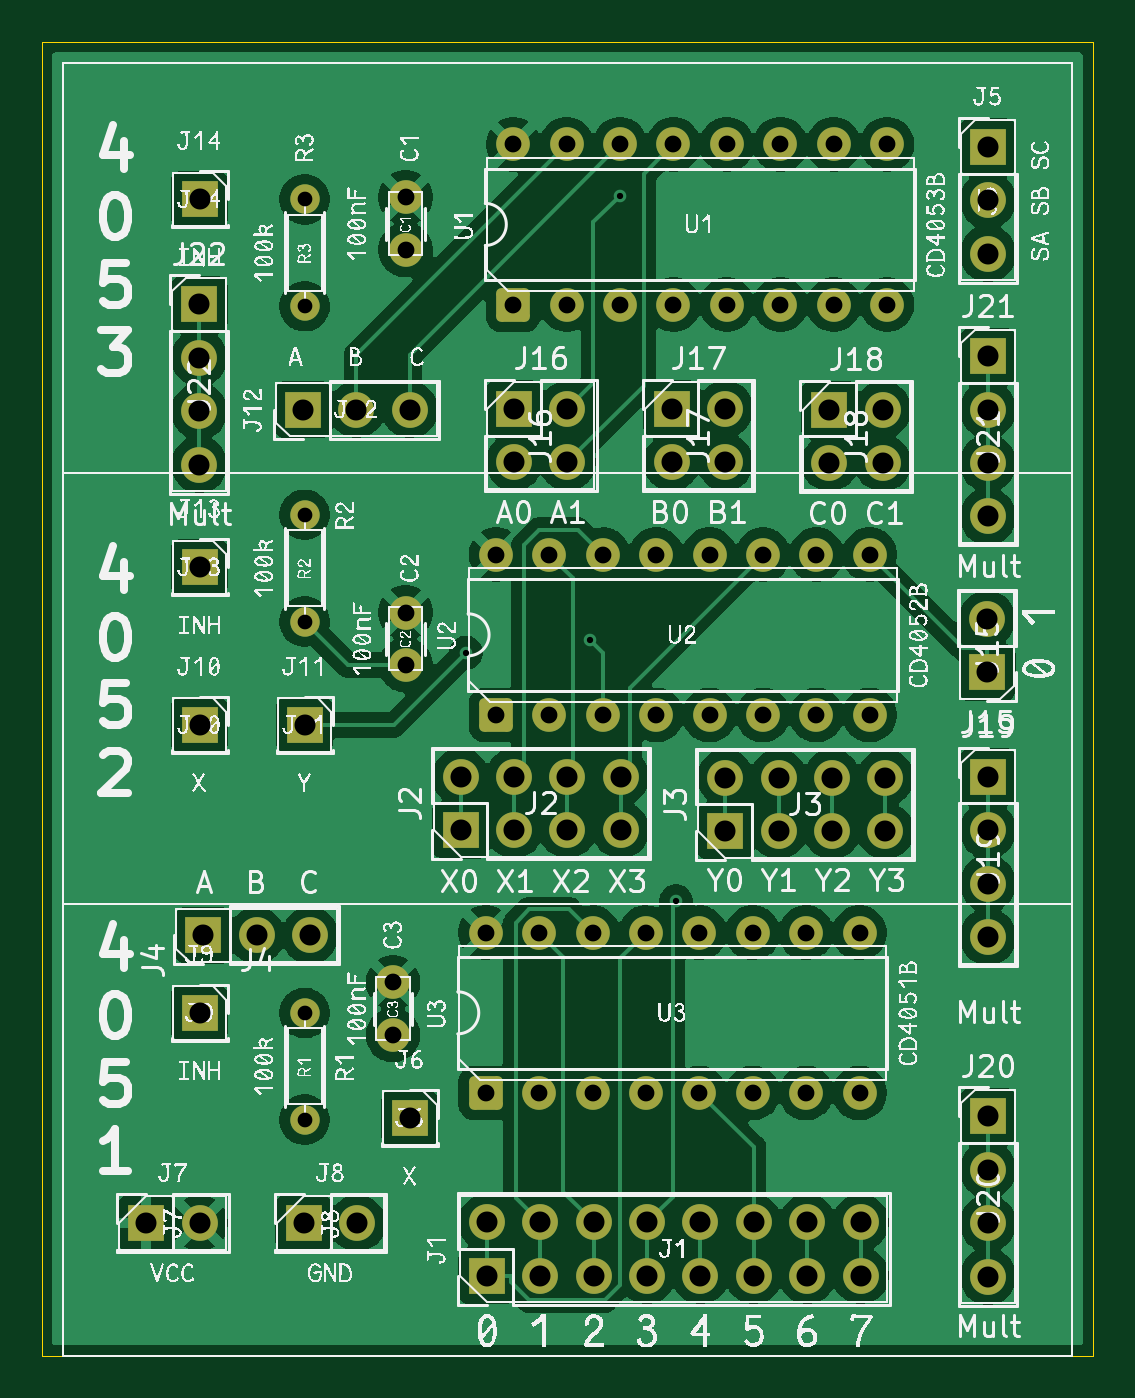
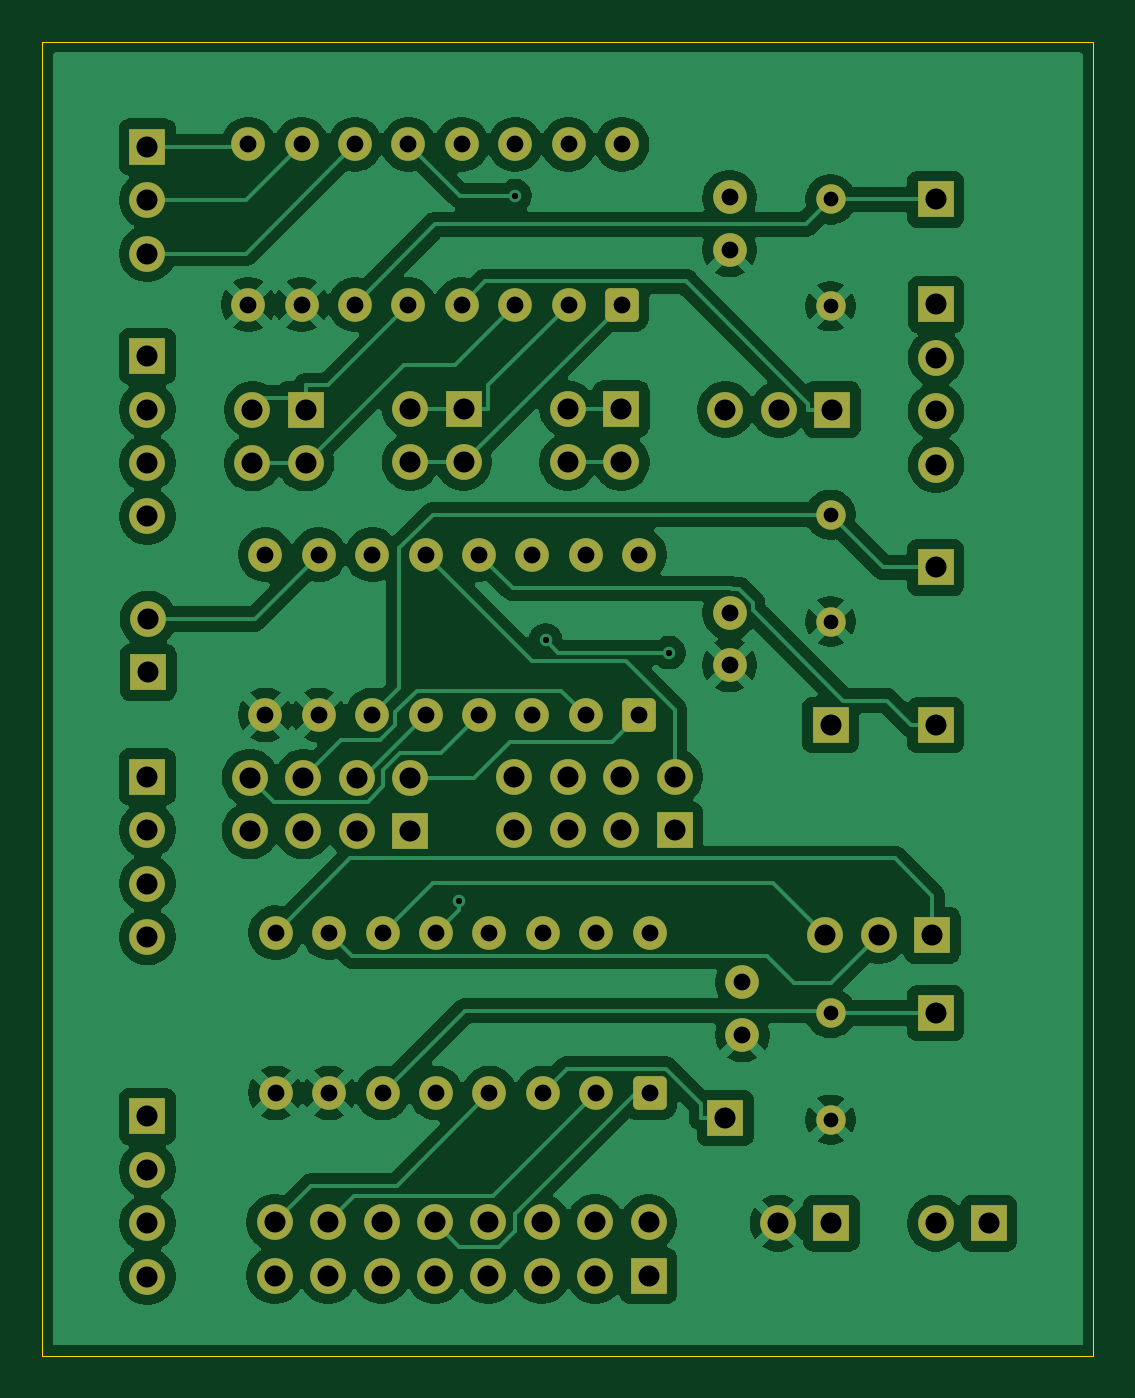
Circuit board: 11 layer files. Board 50.0 x 62.5 mm.
- bottom_copper: switchboard-CuBottom.gbl (149291 bytes)
- top_copper: switchboard-CuTop.gtl (168859 bytes)
- outline: switchboard-EdgeCuts.gm1 (650 bytes)
- bottom_mask: switchboard-MaskBottom.gbs (5859 bytes)
- top_mask: switchboard-MaskTop.gts (5859 bytes)
- drill: switchboard-NPTH.drl (269 bytes)
- drill: switchboard-PTH.drl (2583 bytes)
- paste: switchboard-PasteBottom.gbp (490 bytes)
- paste: switchboard-PasteTop.gtp (490 bytes)
- bottom_silk: switchboard-SilkBottom.gbo (491 bytes)
- top_silk: switchboard-SilkTop.gto (337431 bytes)

=== bottom_copper: switchboard-CuBottom.gbl (149291 bytes, source omitted) ===
=== top_copper: switchboard-CuTop.gtl (168859 bytes, source omitted) ===
=== outline: switchboard-EdgeCuts.gm1 ===
G04 #@! TF.GenerationSoftware,KiCad,Pcbnew,9.0.4*
G04 #@! TF.CreationDate,2025-09-25T20:50:39+02:00*
G04 #@! TF.ProjectId,switchboard,73776974-6368-4626-9f61-72642e6b6963,rev?*
G04 #@! TF.SameCoordinates,Original*
G04 #@! TF.FileFunction,Profile,NP*
%FSLAX46Y46*%
G04 Gerber Fmt 4.6, Leading zero omitted, Abs format (unit mm)*
G04 Created by KiCad (PCBNEW 9.0.4) date 2025-09-25 20:50:39*
%MOMM*%
%LPD*%
G01*
G04 APERTURE LIST*
G04 #@! TA.AperFunction,Profile*
%ADD10C,0.050000*%
G04 #@! TD*
G04 APERTURE END LIST*
D10*
X67500000Y-60000000D02*
X117500000Y-60000000D01*
X117500000Y-122500000D01*
X67500000Y-122500000D01*
X67500000Y-60000000D01*
M02*

=== bottom_mask: switchboard-MaskBottom.gbs ===
G04 #@! TF.GenerationSoftware,KiCad,Pcbnew,9.0.4*
G04 #@! TF.CreationDate,2025-09-25T20:50:39+02:00*
G04 #@! TF.ProjectId,switchboard,73776974-6368-4626-9f61-72642e6b6963,rev?*
G04 #@! TF.SameCoordinates,Original*
G04 #@! TF.FileFunction,Soldermask,Bot*
G04 #@! TF.FilePolarity,Negative*
%FSLAX46Y46*%
G04 Gerber Fmt 4.6, Leading zero omitted, Abs format (unit mm)*
G04 Created by KiCad (PCBNEW 9.0.4) date 2025-09-25 20:50:39*
%MOMM*%
%LPD*%
G01*
G04 APERTURE LIST*
G04 Aperture macros list*
%AMRoundRect*
0 Rectangle with rounded corners*
0 $1 Rounding radius*
0 $2 $3 $4 $5 $6 $7 $8 $9 X,Y pos of 4 corners*
0 Add a 4 corners polygon primitive as box body*
4,1,4,$2,$3,$4,$5,$6,$7,$8,$9,$2,$3,0*
0 Add four circle primitives for the rounded corners*
1,1,$1+$1,$2,$3*
1,1,$1+$1,$4,$5*
1,1,$1+$1,$6,$7*
1,1,$1+$1,$8,$9*
0 Add four rect primitives between the rounded corners*
20,1,$1+$1,$2,$3,$4,$5,0*
20,1,$1+$1,$4,$5,$6,$7,0*
20,1,$1+$1,$6,$7,$8,$9,0*
20,1,$1+$1,$8,$9,$2,$3,0*%
G04 Aperture macros list end*
%ADD10C,1.600000*%
%ADD11RoundRect,0.250000X0.550000X-0.550000X0.550000X0.550000X-0.550000X0.550000X-0.550000X-0.550000X0*%
%ADD12R,1.700000X1.700000*%
%ADD13C,1.700000*%
%ADD14C,1.400000*%
G04 APERTURE END LIST*
D10*
G04 #@! TO.C,C3*
X84200000Y-104745000D03*
X84200000Y-107245000D03*
G04 #@! TD*
D11*
G04 #@! TO.C,U2*
X89100000Y-92020000D03*
D10*
X91640000Y-92020000D03*
X94180000Y-92020000D03*
X96720000Y-92020000D03*
X99260000Y-92020000D03*
X101800000Y-92020000D03*
X104340000Y-92020000D03*
X106880000Y-92020000D03*
X106880000Y-84400000D03*
X104340000Y-84400000D03*
X101800000Y-84400000D03*
X99260000Y-84400000D03*
X96720000Y-84400000D03*
X94180000Y-84400000D03*
X91640000Y-84400000D03*
X89100000Y-84400000D03*
G04 #@! TD*
G04 #@! TO.C,C1*
X84800000Y-67400000D03*
X84800000Y-69900000D03*
G04 #@! TD*
D12*
G04 #@! TO.C,J9*
X75000000Y-106195000D03*
G04 #@! TD*
G04 #@! TO.C,J17*
X97460000Y-77460000D03*
D13*
X100000000Y-77460000D03*
X97460000Y-80000000D03*
X100000000Y-80000000D03*
G04 #@! TD*
D12*
G04 #@! TO.C,J21*
X112500000Y-74960000D03*
D13*
X112500000Y-77500000D03*
X112500000Y-80040000D03*
X112500000Y-82580000D03*
G04 #@! TD*
D12*
G04 #@! TO.C,J14*
X75000000Y-67500000D03*
G04 #@! TD*
G04 #@! TO.C,J10*
X75000000Y-92500000D03*
G04 #@! TD*
G04 #@! TO.C,J4*
X75170000Y-102500000D03*
D13*
X77710000Y-102500000D03*
X80250000Y-102500000D03*
G04 #@! TD*
D12*
G04 #@! TO.C,J12*
X79920000Y-77500000D03*
D13*
X82460000Y-77500000D03*
X85000000Y-77500000D03*
G04 #@! TD*
D11*
G04 #@! TO.C,U1*
X89920000Y-72500000D03*
D10*
X92460000Y-72500000D03*
X95000000Y-72500000D03*
X97540000Y-72500000D03*
X100080000Y-72500000D03*
X102620000Y-72500000D03*
X105160000Y-72500000D03*
X107700000Y-72500000D03*
X107700000Y-64880000D03*
X105160000Y-64880000D03*
X102620000Y-64880000D03*
X100080000Y-64880000D03*
X97540000Y-64880000D03*
X95000000Y-64880000D03*
X92460000Y-64880000D03*
X89920000Y-64880000D03*
G04 #@! TD*
D12*
G04 #@! TO.C,J20*
X112500000Y-111115000D03*
D13*
X112500000Y-113655000D03*
X112500000Y-116195000D03*
X112500000Y-118735000D03*
G04 #@! TD*
D12*
G04 #@! TO.C,J8*
X79960000Y-116195000D03*
D13*
X82500000Y-116195000D03*
G04 #@! TD*
D12*
G04 #@! TO.C,J7*
X72460000Y-116195000D03*
D13*
X75000000Y-116195000D03*
G04 #@! TD*
D14*
G04 #@! TO.C,R1*
X80000000Y-106195000D03*
X80000000Y-111275000D03*
G04 #@! TD*
D12*
G04 #@! TO.C,J19*
X112500000Y-94960000D03*
D13*
X112500000Y-97500000D03*
X112500000Y-100040000D03*
X112500000Y-102580000D03*
G04 #@! TD*
D12*
G04 #@! TO.C,J16*
X89960000Y-77460000D03*
D13*
X92500000Y-77460000D03*
X89960000Y-80000000D03*
X92500000Y-80000000D03*
G04 #@! TD*
D12*
G04 #@! TO.C,J5*
X112500000Y-65000000D03*
D13*
X112500000Y-67540000D03*
X112500000Y-70080000D03*
G04 #@! TD*
D12*
G04 #@! TO.C,J1*
X88660000Y-118695000D03*
D13*
X88660000Y-116155000D03*
X91200000Y-118695000D03*
X91200000Y-116155000D03*
X93740000Y-118695000D03*
X93740000Y-116155000D03*
X96280000Y-118695000D03*
X96280000Y-116155000D03*
X98820000Y-118695000D03*
X98820000Y-116155000D03*
X101360000Y-118695000D03*
X101360000Y-116155000D03*
X103900000Y-118695000D03*
X103900000Y-116155000D03*
X106440000Y-118695000D03*
X106440000Y-116155000D03*
G04 #@! TD*
D14*
G04 #@! TO.C,R3*
X80000000Y-67500000D03*
X80000000Y-72580000D03*
G04 #@! TD*
D12*
G04 #@! TO.C,J18*
X104960000Y-77500000D03*
D13*
X107500000Y-77500000D03*
X104960000Y-80040000D03*
X107500000Y-80040000D03*
G04 #@! TD*
D12*
G04 #@! TO.C,J22*
X74980800Y-72491600D03*
D13*
X74980800Y-75031600D03*
X74980800Y-77571600D03*
X74980800Y-80111600D03*
G04 #@! TD*
D14*
G04 #@! TO.C,R2*
X80000000Y-82500000D03*
X80000000Y-87580000D03*
G04 #@! TD*
D12*
G04 #@! TO.C,J15*
X112460000Y-90000000D03*
D13*
X112460000Y-87460000D03*
G04 #@! TD*
D12*
G04 #@! TO.C,J11*
X80000000Y-92500000D03*
G04 #@! TD*
D10*
G04 #@! TO.C,C2*
X84800000Y-87150000D03*
X84800000Y-89650000D03*
G04 #@! TD*
D12*
G04 #@! TO.C,J13*
X75000000Y-85000000D03*
G04 #@! TD*
G04 #@! TO.C,J3*
X100000000Y-97540000D03*
D13*
X100000000Y-95000000D03*
X102540000Y-97540000D03*
X102540000Y-95000000D03*
X105080000Y-97540000D03*
X105080000Y-95000000D03*
X107620000Y-97540000D03*
X107620000Y-95000000D03*
G04 #@! TD*
D12*
G04 #@! TO.C,J2*
X87420000Y-97500000D03*
D13*
X87420000Y-94960000D03*
X89960000Y-97500000D03*
X89960000Y-94960000D03*
X92500000Y-97500000D03*
X92500000Y-94960000D03*
X95040000Y-97500000D03*
X95040000Y-94960000D03*
G04 #@! TD*
D12*
G04 #@! TO.C,J6*
X85000000Y-111195000D03*
G04 #@! TD*
D11*
G04 #@! TO.C,U3*
X88610000Y-110000000D03*
D10*
X91150000Y-110000000D03*
X93690000Y-110000000D03*
X96230000Y-110000000D03*
X98770000Y-110000000D03*
X101310000Y-110000000D03*
X103850000Y-110000000D03*
X106390000Y-110000000D03*
X106390000Y-102380000D03*
X103850000Y-102380000D03*
X101310000Y-102380000D03*
X98770000Y-102380000D03*
X96230000Y-102380000D03*
X93690000Y-102380000D03*
X91150000Y-102380000D03*
X88610000Y-102380000D03*
G04 #@! TD*
M02*

=== top_mask: switchboard-MaskTop.gts ===
G04 #@! TF.GenerationSoftware,KiCad,Pcbnew,9.0.4*
G04 #@! TF.CreationDate,2025-09-25T20:50:39+02:00*
G04 #@! TF.ProjectId,switchboard,73776974-6368-4626-9f61-72642e6b6963,rev?*
G04 #@! TF.SameCoordinates,Original*
G04 #@! TF.FileFunction,Soldermask,Top*
G04 #@! TF.FilePolarity,Negative*
%FSLAX46Y46*%
G04 Gerber Fmt 4.6, Leading zero omitted, Abs format (unit mm)*
G04 Created by KiCad (PCBNEW 9.0.4) date 2025-09-25 20:50:39*
%MOMM*%
%LPD*%
G01*
G04 APERTURE LIST*
G04 Aperture macros list*
%AMRoundRect*
0 Rectangle with rounded corners*
0 $1 Rounding radius*
0 $2 $3 $4 $5 $6 $7 $8 $9 X,Y pos of 4 corners*
0 Add a 4 corners polygon primitive as box body*
4,1,4,$2,$3,$4,$5,$6,$7,$8,$9,$2,$3,0*
0 Add four circle primitives for the rounded corners*
1,1,$1+$1,$2,$3*
1,1,$1+$1,$4,$5*
1,1,$1+$1,$6,$7*
1,1,$1+$1,$8,$9*
0 Add four rect primitives between the rounded corners*
20,1,$1+$1,$2,$3,$4,$5,0*
20,1,$1+$1,$4,$5,$6,$7,0*
20,1,$1+$1,$6,$7,$8,$9,0*
20,1,$1+$1,$8,$9,$2,$3,0*%
G04 Aperture macros list end*
%ADD10C,1.600000*%
%ADD11RoundRect,0.250000X0.550000X-0.550000X0.550000X0.550000X-0.550000X0.550000X-0.550000X-0.550000X0*%
%ADD12R,1.700000X1.700000*%
%ADD13C,1.700000*%
%ADD14C,1.400000*%
G04 APERTURE END LIST*
D10*
G04 #@! TO.C,C3*
X84200000Y-104745000D03*
X84200000Y-107245000D03*
G04 #@! TD*
D11*
G04 #@! TO.C,U2*
X89100000Y-92020000D03*
D10*
X91640000Y-92020000D03*
X94180000Y-92020000D03*
X96720000Y-92020000D03*
X99260000Y-92020000D03*
X101800000Y-92020000D03*
X104340000Y-92020000D03*
X106880000Y-92020000D03*
X106880000Y-84400000D03*
X104340000Y-84400000D03*
X101800000Y-84400000D03*
X99260000Y-84400000D03*
X96720000Y-84400000D03*
X94180000Y-84400000D03*
X91640000Y-84400000D03*
X89100000Y-84400000D03*
G04 #@! TD*
G04 #@! TO.C,C1*
X84800000Y-67400000D03*
X84800000Y-69900000D03*
G04 #@! TD*
D12*
G04 #@! TO.C,J9*
X75000000Y-106195000D03*
G04 #@! TD*
G04 #@! TO.C,J17*
X97460000Y-77460000D03*
D13*
X100000000Y-77460000D03*
X97460000Y-80000000D03*
X100000000Y-80000000D03*
G04 #@! TD*
D12*
G04 #@! TO.C,J21*
X112500000Y-74960000D03*
D13*
X112500000Y-77500000D03*
X112500000Y-80040000D03*
X112500000Y-82580000D03*
G04 #@! TD*
D12*
G04 #@! TO.C,J14*
X75000000Y-67500000D03*
G04 #@! TD*
G04 #@! TO.C,J10*
X75000000Y-92500000D03*
G04 #@! TD*
G04 #@! TO.C,J4*
X75170000Y-102500000D03*
D13*
X77710000Y-102500000D03*
X80250000Y-102500000D03*
G04 #@! TD*
D12*
G04 #@! TO.C,J12*
X79920000Y-77500000D03*
D13*
X82460000Y-77500000D03*
X85000000Y-77500000D03*
G04 #@! TD*
D11*
G04 #@! TO.C,U1*
X89920000Y-72500000D03*
D10*
X92460000Y-72500000D03*
X95000000Y-72500000D03*
X97540000Y-72500000D03*
X100080000Y-72500000D03*
X102620000Y-72500000D03*
X105160000Y-72500000D03*
X107700000Y-72500000D03*
X107700000Y-64880000D03*
X105160000Y-64880000D03*
X102620000Y-64880000D03*
X100080000Y-64880000D03*
X97540000Y-64880000D03*
X95000000Y-64880000D03*
X92460000Y-64880000D03*
X89920000Y-64880000D03*
G04 #@! TD*
D12*
G04 #@! TO.C,J20*
X112500000Y-111115000D03*
D13*
X112500000Y-113655000D03*
X112500000Y-116195000D03*
X112500000Y-118735000D03*
G04 #@! TD*
D12*
G04 #@! TO.C,J8*
X79960000Y-116195000D03*
D13*
X82500000Y-116195000D03*
G04 #@! TD*
D12*
G04 #@! TO.C,J7*
X72460000Y-116195000D03*
D13*
X75000000Y-116195000D03*
G04 #@! TD*
D14*
G04 #@! TO.C,R1*
X80000000Y-106195000D03*
X80000000Y-111275000D03*
G04 #@! TD*
D12*
G04 #@! TO.C,J19*
X112500000Y-94960000D03*
D13*
X112500000Y-97500000D03*
X112500000Y-100040000D03*
X112500000Y-102580000D03*
G04 #@! TD*
D12*
G04 #@! TO.C,J16*
X89960000Y-77460000D03*
D13*
X92500000Y-77460000D03*
X89960000Y-80000000D03*
X92500000Y-80000000D03*
G04 #@! TD*
D12*
G04 #@! TO.C,J5*
X112500000Y-65000000D03*
D13*
X112500000Y-67540000D03*
X112500000Y-70080000D03*
G04 #@! TD*
D12*
G04 #@! TO.C,J1*
X88660000Y-118695000D03*
D13*
X88660000Y-116155000D03*
X91200000Y-118695000D03*
X91200000Y-116155000D03*
X93740000Y-118695000D03*
X93740000Y-116155000D03*
X96280000Y-118695000D03*
X96280000Y-116155000D03*
X98820000Y-118695000D03*
X98820000Y-116155000D03*
X101360000Y-118695000D03*
X101360000Y-116155000D03*
X103900000Y-118695000D03*
X103900000Y-116155000D03*
X106440000Y-118695000D03*
X106440000Y-116155000D03*
G04 #@! TD*
D14*
G04 #@! TO.C,R3*
X80000000Y-67500000D03*
X80000000Y-72580000D03*
G04 #@! TD*
D12*
G04 #@! TO.C,J18*
X104960000Y-77500000D03*
D13*
X107500000Y-77500000D03*
X104960000Y-80040000D03*
X107500000Y-80040000D03*
G04 #@! TD*
D12*
G04 #@! TO.C,J22*
X74980800Y-72491600D03*
D13*
X74980800Y-75031600D03*
X74980800Y-77571600D03*
X74980800Y-80111600D03*
G04 #@! TD*
D14*
G04 #@! TO.C,R2*
X80000000Y-82500000D03*
X80000000Y-87580000D03*
G04 #@! TD*
D12*
G04 #@! TO.C,J15*
X112460000Y-90000000D03*
D13*
X112460000Y-87460000D03*
G04 #@! TD*
D12*
G04 #@! TO.C,J11*
X80000000Y-92500000D03*
G04 #@! TD*
D10*
G04 #@! TO.C,C2*
X84800000Y-87150000D03*
X84800000Y-89650000D03*
G04 #@! TD*
D12*
G04 #@! TO.C,J13*
X75000000Y-85000000D03*
G04 #@! TD*
G04 #@! TO.C,J3*
X100000000Y-97540000D03*
D13*
X100000000Y-95000000D03*
X102540000Y-97540000D03*
X102540000Y-95000000D03*
X105080000Y-97540000D03*
X105080000Y-95000000D03*
X107620000Y-97540000D03*
X107620000Y-95000000D03*
G04 #@! TD*
D12*
G04 #@! TO.C,J2*
X87420000Y-97500000D03*
D13*
X87420000Y-94960000D03*
X89960000Y-97500000D03*
X89960000Y-94960000D03*
X92500000Y-97500000D03*
X92500000Y-94960000D03*
X95040000Y-97500000D03*
X95040000Y-94960000D03*
G04 #@! TD*
D12*
G04 #@! TO.C,J6*
X85000000Y-111195000D03*
G04 #@! TD*
D11*
G04 #@! TO.C,U3*
X88610000Y-110000000D03*
D10*
X91150000Y-110000000D03*
X93690000Y-110000000D03*
X96230000Y-110000000D03*
X98770000Y-110000000D03*
X101310000Y-110000000D03*
X103850000Y-110000000D03*
X106390000Y-110000000D03*
X106390000Y-102380000D03*
X103850000Y-102380000D03*
X101310000Y-102380000D03*
X98770000Y-102380000D03*
X96230000Y-102380000D03*
X93690000Y-102380000D03*
X91150000Y-102380000D03*
X88610000Y-102380000D03*
G04 #@! TD*
M02*

=== drill: switchboard-NPTH.drl ===
M48
; DRILL file {KiCad 9.0.4} date 2025-09-25T20:50:39+0200
; FORMAT={-:-/ absolute / metric / decimal}
; #@! TF.CreationDate,2025-09-25T20:50:39+02:00
; #@! TF.GenerationSoftware,Kicad,Pcbnew,9.0.4
; #@! TF.FileFunction,NonPlated,1,2,NPTH
FMAT,2
METRIC
%
G90
G05
M30

=== drill: switchboard-PTH.drl ===
M48
; DRILL file {KiCad 9.0.4} date 2025-09-25T20:50:39+0200
; FORMAT={-:-/ absolute / metric / decimal}
; #@! TF.CreationDate,2025-09-25T20:50:39+02:00
; #@! TF.GenerationSoftware,Kicad,Pcbnew,9.0.4
; #@! TF.FileFunction,Plated,1,2,PTH
FMAT,2
METRIC
; #@! TA.AperFunction,Plated,PTH,ViaDrill
T1C0.300
; #@! TA.AperFunction,Plated,PTH,ComponentDrill
T2C0.700
; #@! TA.AperFunction,Plated,PTH,ComponentDrill
T3C0.800
; #@! TA.AperFunction,Plated,PTH,ComponentDrill
T4C1.000
%
G90
G05
T1
X84.8Y-89.65
X87.672Y-89.057
X93.557Y-88.461
X94.997Y-67.317
X97.669Y-100.885
T2
X80.0Y-67.5
X80.0Y-72.58
X80.0Y-82.5
X80.0Y-87.58
X80.0Y-106.195
X80.0Y-111.275
T3
X84.2Y-104.745
X84.2Y-107.245
X84.8Y-67.4
X84.8Y-69.9
X84.8Y-87.15
X84.8Y-89.65
X88.61Y-102.38
X88.61Y-110.0
X89.1Y-84.4
X89.1Y-92.02
X89.92Y-64.88
X89.92Y-72.5
X91.15Y-102.38
X91.15Y-110.0
X91.64Y-84.4
X91.64Y-92.02
X92.46Y-64.88
X92.46Y-72.5
X93.69Y-102.38
X93.69Y-110.0
X94.18Y-84.4
X94.18Y-92.02
X95.0Y-64.88
X95.0Y-72.5
X96.23Y-102.38
X96.23Y-110.0
X96.72Y-84.4
X96.72Y-92.02
X97.54Y-64.88
X97.54Y-72.5
X98.77Y-102.38
X98.77Y-110.0
X99.26Y-84.4
X99.26Y-92.02
X100.08Y-64.88
X100.08Y-72.5
X101.31Y-102.38
X101.31Y-110.0
X101.8Y-84.4
X101.8Y-92.02
X102.62Y-64.88
X102.62Y-72.5
X103.85Y-102.38
X103.85Y-110.0
X104.34Y-84.4
X104.34Y-92.02
X105.16Y-64.88
X105.16Y-72.5
X106.39Y-102.38
X106.39Y-110.0
X106.88Y-84.4
X106.88Y-92.02
X107.7Y-64.88
X107.7Y-72.5
T4
X72.46Y-116.195
X74.981Y-72.492
X74.981Y-75.032
X74.981Y-77.572
X74.981Y-80.112
X75.0Y-67.5
X75.0Y-85.0
X75.0Y-92.5
X75.0Y-106.195
X75.0Y-116.195
X75.17Y-102.5
X77.71Y-102.5
X79.92Y-77.5
X79.96Y-116.195
X80.0Y-92.5
X80.25Y-102.5
X82.46Y-77.5
X82.5Y-116.195
X85.0Y-77.5
X85.0Y-111.195
X87.42Y-94.96
X87.42Y-97.5
X88.66Y-116.155
X88.66Y-118.695
X89.96Y-77.46
X89.96Y-80.0
X89.96Y-94.96
X89.96Y-97.5
X91.2Y-116.155
X91.2Y-118.695
X92.5Y-77.46
X92.5Y-80.0
X92.5Y-94.96
X92.5Y-97.5
X93.74Y-116.155
X93.74Y-118.695
X95.04Y-94.96
X95.04Y-97.5
X96.28Y-116.155
X96.28Y-118.695
X97.46Y-77.46
X97.46Y-80.0
X98.82Y-116.155
X98.82Y-118.695
X100.0Y-77.46
X100.0Y-80.0
X100.0Y-95.0
X100.0Y-97.54
X101.36Y-116.155
X101.36Y-118.695
X102.54Y-95.0
X102.54Y-97.54
X103.9Y-116.155
X103.9Y-118.695
X104.96Y-77.5
X104.96Y-80.04
X105.08Y-95.0
X105.08Y-97.54
X106.44Y-116.155
X106.44Y-118.695
X107.5Y-77.5
X107.5Y-80.04
X107.62Y-95.0
X107.62Y-97.54
X112.46Y-87.46
X112.46Y-90.0
X112.5Y-65.0
X112.5Y-67.54
X112.5Y-70.08
X112.5Y-74.96
X112.5Y-77.5
X112.5Y-80.04
X112.5Y-82.58
X112.5Y-94.96
X112.5Y-97.5
X112.5Y-100.04
X112.5Y-102.58
X112.5Y-111.115
X112.5Y-113.655
X112.5Y-116.195
X112.5Y-118.735
M30

=== paste: switchboard-PasteBottom.gbp ===
G04 #@! TF.GenerationSoftware,KiCad,Pcbnew,9.0.4*
G04 #@! TF.CreationDate,2025-09-25T20:50:39+02:00*
G04 #@! TF.ProjectId,switchboard,73776974-6368-4626-9f61-72642e6b6963,rev?*
G04 #@! TF.SameCoordinates,Original*
G04 #@! TF.FileFunction,Paste,Bot*
G04 #@! TF.FilePolarity,Positive*
%FSLAX46Y46*%
G04 Gerber Fmt 4.6, Leading zero omitted, Abs format (unit mm)*
G04 Created by KiCad (PCBNEW 9.0.4) date 2025-09-25 20:50:39*
%MOMM*%
%LPD*%
G01*
G04 APERTURE LIST*
G04 APERTURE END LIST*
M02*

=== paste: switchboard-PasteTop.gtp ===
G04 #@! TF.GenerationSoftware,KiCad,Pcbnew,9.0.4*
G04 #@! TF.CreationDate,2025-09-25T20:50:39+02:00*
G04 #@! TF.ProjectId,switchboard,73776974-6368-4626-9f61-72642e6b6963,rev?*
G04 #@! TF.SameCoordinates,Original*
G04 #@! TF.FileFunction,Paste,Top*
G04 #@! TF.FilePolarity,Positive*
%FSLAX46Y46*%
G04 Gerber Fmt 4.6, Leading zero omitted, Abs format (unit mm)*
G04 Created by KiCad (PCBNEW 9.0.4) date 2025-09-25 20:50:39*
%MOMM*%
%LPD*%
G01*
G04 APERTURE LIST*
G04 APERTURE END LIST*
M02*

=== bottom_silk: switchboard-SilkBottom.gbo ===
G04 #@! TF.GenerationSoftware,KiCad,Pcbnew,9.0.4*
G04 #@! TF.CreationDate,2025-09-25T20:50:39+02:00*
G04 #@! TF.ProjectId,switchboard,73776974-6368-4626-9f61-72642e6b6963,rev?*
G04 #@! TF.SameCoordinates,Original*
G04 #@! TF.FileFunction,Legend,Bot*
G04 #@! TF.FilePolarity,Positive*
%FSLAX46Y46*%
G04 Gerber Fmt 4.6, Leading zero omitted, Abs format (unit mm)*
G04 Created by KiCad (PCBNEW 9.0.4) date 2025-09-25 20:50:39*
%MOMM*%
%LPD*%
G01*
G04 APERTURE LIST*
G04 APERTURE END LIST*
M02*

=== top_silk: switchboard-SilkTop.gto (337431 bytes, source omitted) ===
